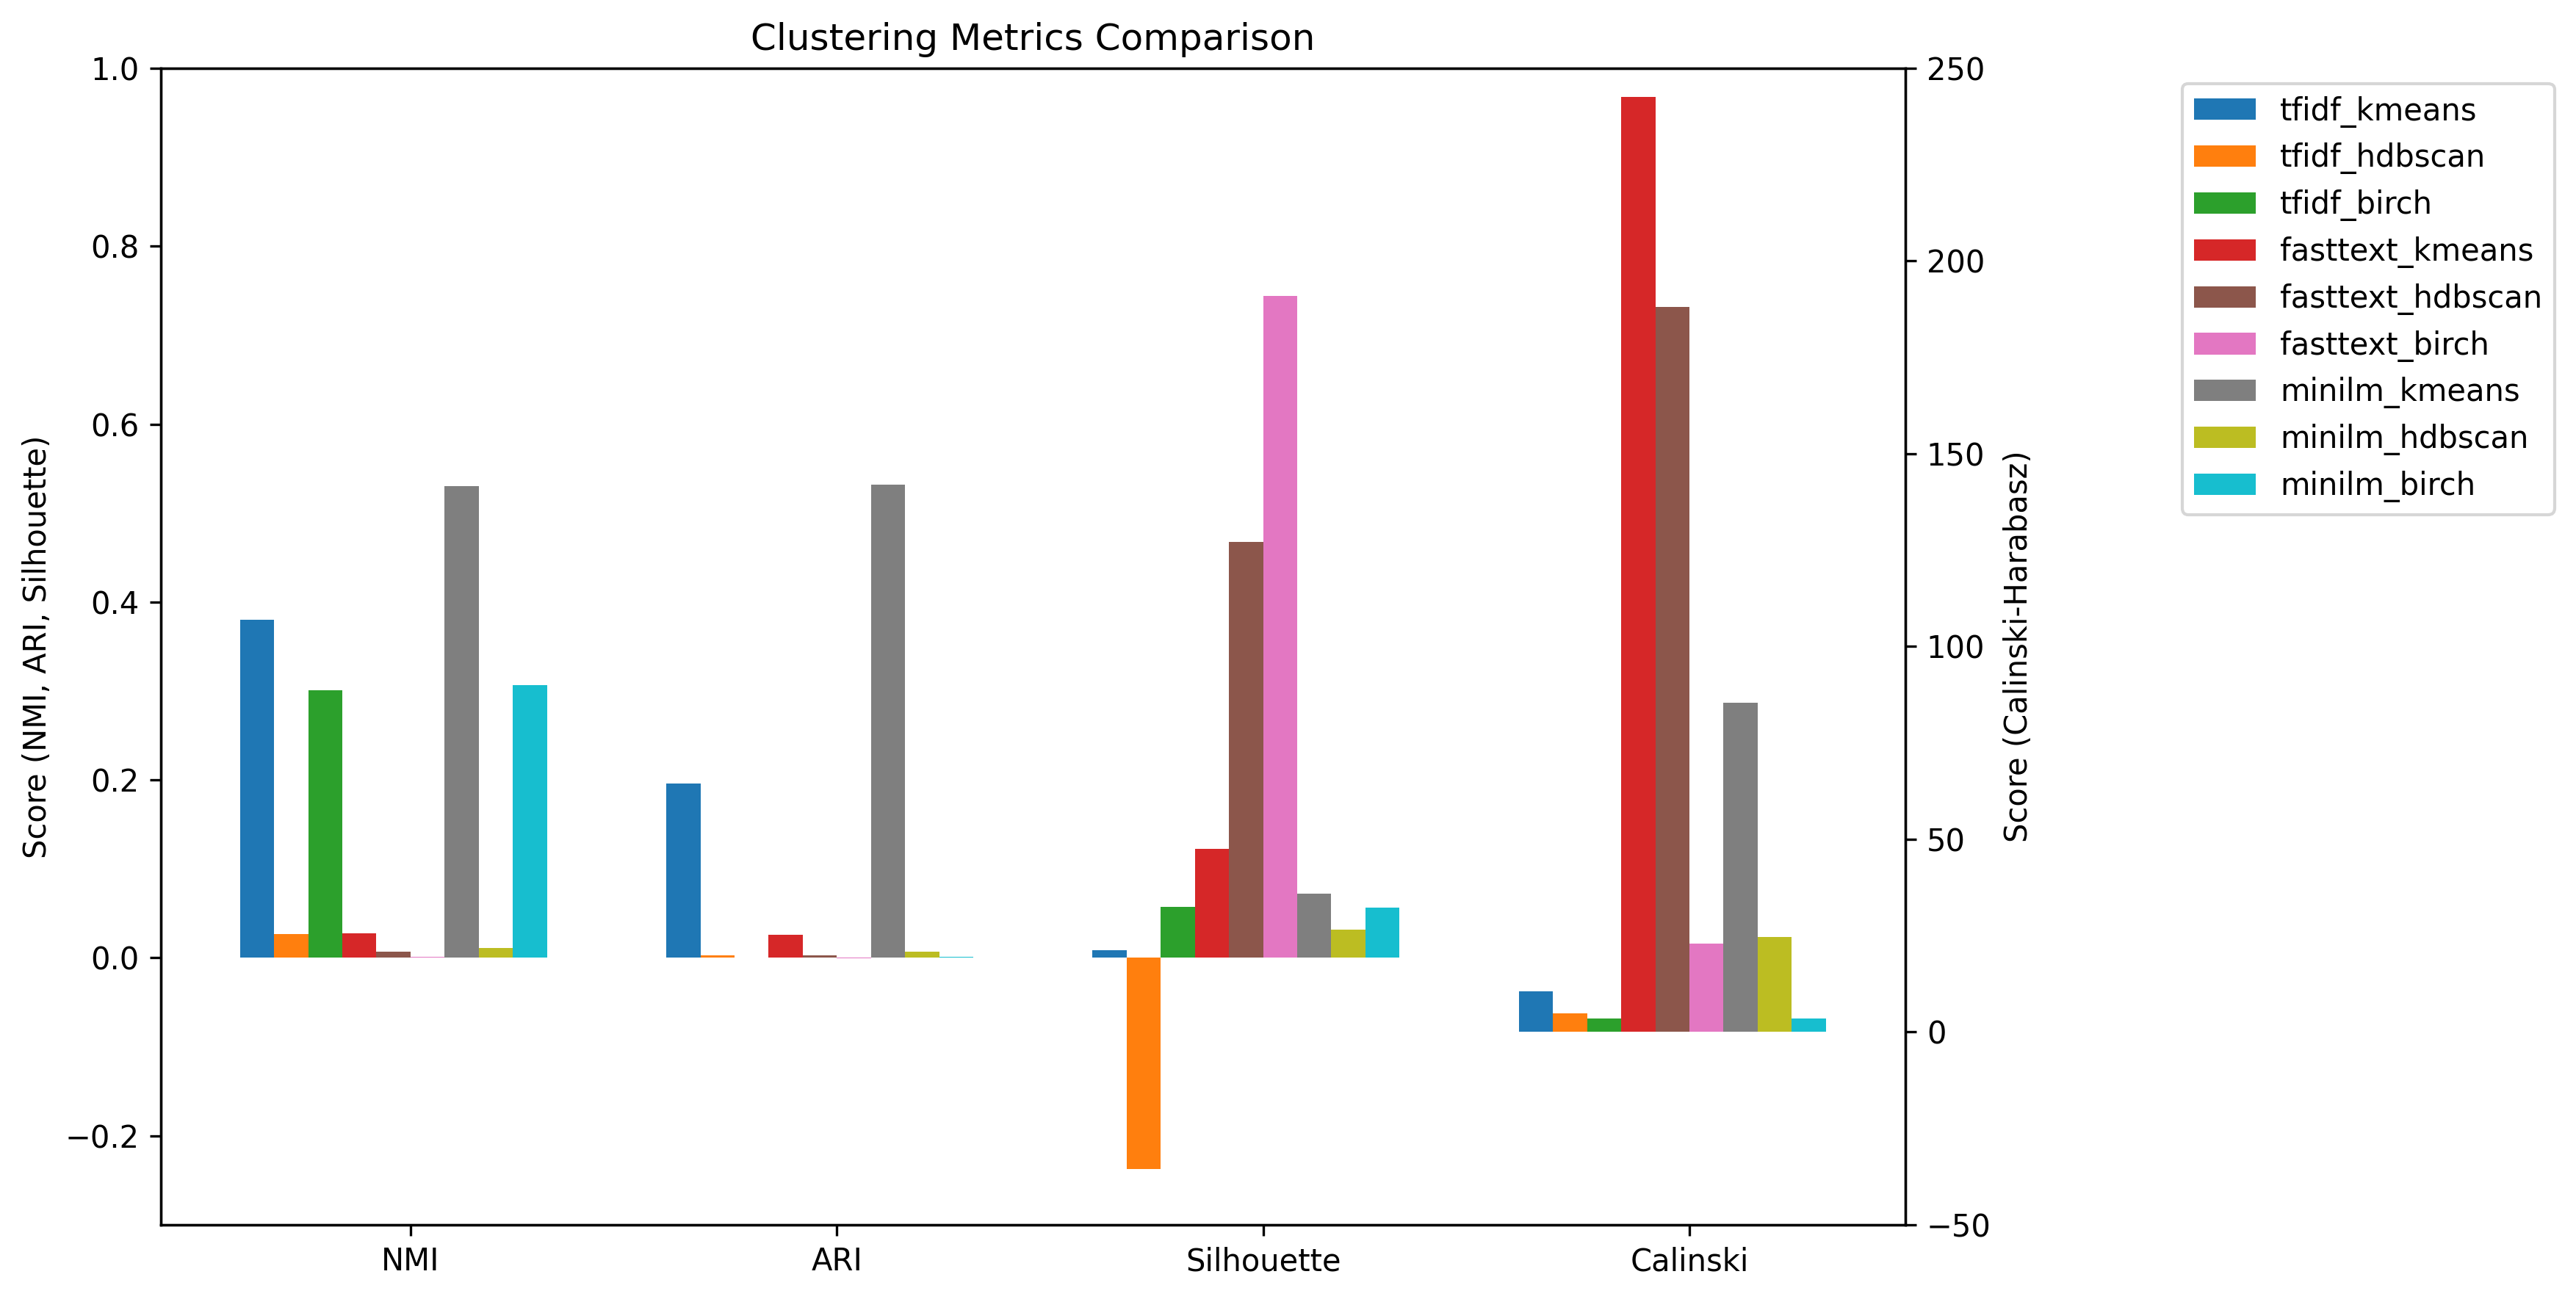

The file beside this chart, header and first rows:
, tfidf_kmeans, tfidf_hdbscan, tfidf_birch, fasttext_kmeans, fasttext_hdbscan, fasttext_birch, minilm_kmeans, minilm_hdbscan, minilm_birch
nmi, 0.3804, 0.02716, 0.3012, 0.02761, 0.007266, 0.0008928, 0.5306, 0.01145, 0.3064
ari, 0.1957, 0.002627, 0.0004819, 0.02598, 0.002827, -7.855007077539332e-05, 0.532, 0.006532, 0.001285
silhouette, 0.008371, -0.2375, 0.05693, 0.1223, 0.4678, 0.7444, 0.07202, 0.03159, 0.05668
calinski, 10.6, 4.767, 3.579, 242.5, 188, 22.9, 85.41, 24.58, 3.404
